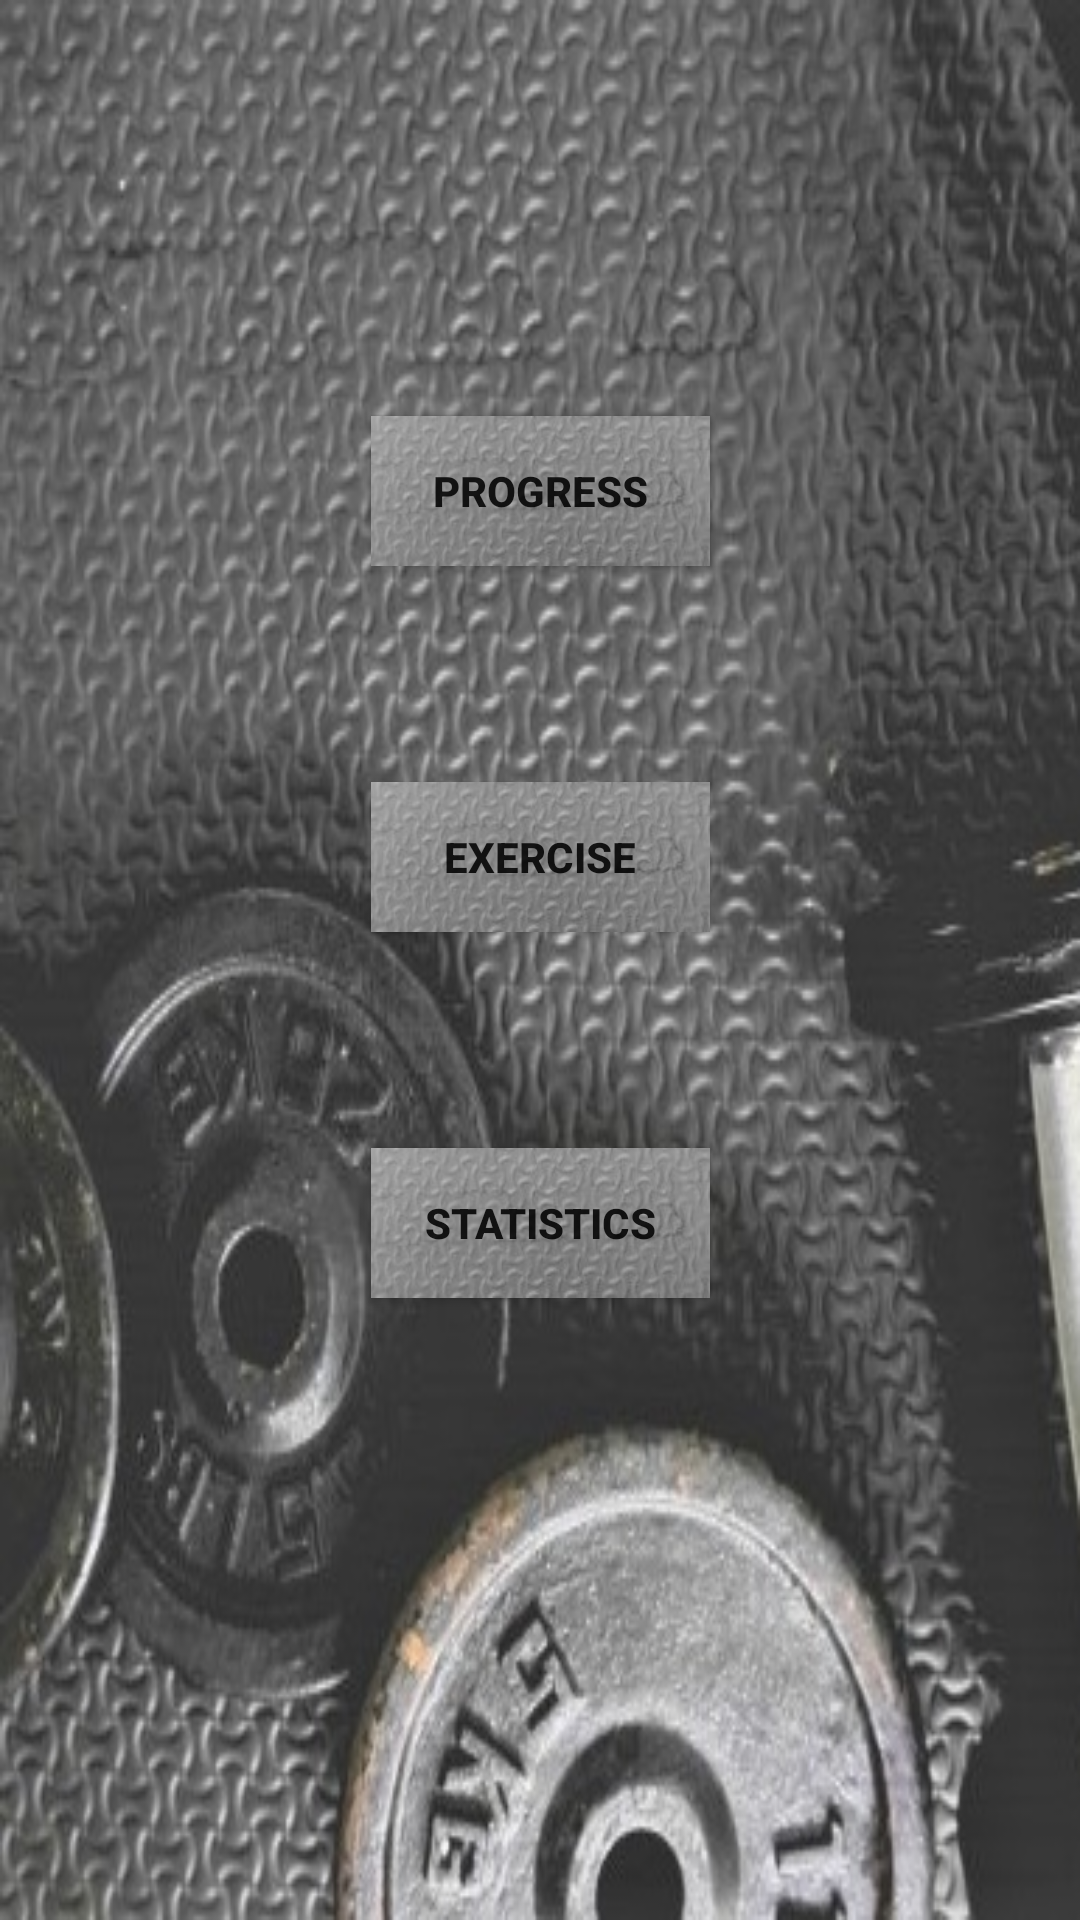

Android layout source for this screen:
<!-- AndroidManifest.xml: application theme Theme.AppCompat.Light -->
<!-- res/layout/activity_main.xml -->
<?xml version="1.0" encoding="utf-8"?>
<android.support.constraint.ConstraintLayout xmlns:android="http://schemas.android.com/apk/res/android"
    xmlns:app="http://schemas.android.com/apk/res-auto"
    xmlns:tools="http://schemas.android.com/tools"
    android:layout_width="match_parent"
    android:layout_height="match_parent"
    tools:context=".MainActivity"
    tools:layout_editor_absoluteY="81dp"

    android:background="@drawable/backg2">


    <Button
        android:id="@+id/button1"
        android:layout_width="113dp"
        android:layout_height="50dp"
        android:layout_marginBottom="8dp"
        android:layout_marginEnd="8dp"
        android:layout_marginLeft="8dp"
        android:layout_marginRight="8dp"
        android:layout_marginStart="8dp"
        android:layout_marginTop="56dp"
        android:background="@drawable/button2"
        android:text="@string/button1"
        app:layout_constraintBottom_toBottomOf="parent"
        app:layout_constraintEnd_toEndOf="parent"
        app:layout_constraintStart_toStartOf="parent"
        app:layout_constraintTop_toTopOf="parent"
        app:layout_constraintVertical_bias="0.157" />

    <Button
        android:id="@+id/button2"
        android:layout_width="113dp"
        android:layout_height="50dp"
        android:layout_marginBottom="8dp"
        android:layout_marginTop="8dp"
        android:text="@string/button2"
        app:layout_constraintBottom_toTopOf="@+id/button3"
        app:layout_constraintEnd_toEndOf="parent"
        app:layout_constraintStart_toStartOf="parent"
        app:layout_constraintTop_toBottomOf="@+id/button1"
        android:background="@drawable/button2"/>

    <Button
        android:id="@+id/button3"
        android:layout_width="113dp"
        android:layout_height="50dp"
        android:layout_marginBottom="8dp"
        android:layout_marginTop="8dp"
        android:text="@string/button3"
        app:layout_constraintBottom_toBottomOf="parent"
        app:layout_constraintEnd_toEndOf="parent"
        app:layout_constraintStart_toStartOf="parent"
        app:layout_constraintTop_toTopOf="parent"
        app:layout_constraintVertical_bias="0.653"
        android:background="@drawable/button2"
        />

</android.support.constraint.ConstraintLayout>
<!-- resources referenced by this layout -->
<resources>
  <!-- drawable backg2: jpg bitmap (drawable, 89364 bytes) -->
  <!-- drawable button2: jpg bitmap (drawable-v24, 26695 bytes) -->
  <string name="button1"><b>Progress</b></string>
  <string name="button2"><b>Exercise</b></string>
  <string name="button3"><b>Statistics</b></string>
</resources>
